5-way image classification set "data" from GitHub (rsobralm/Projeto-IA); label vocabulary: bottle, can, cigarette, plastic bag and wrapper, straw.

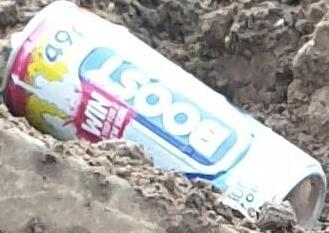
Label: can

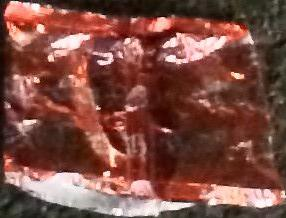
Label: plastic bag and wrapper

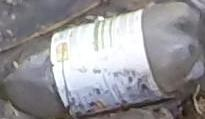
Label: bottle

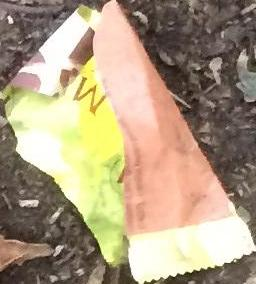
Label: plastic bag and wrapper

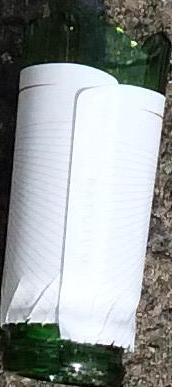
Label: bottle

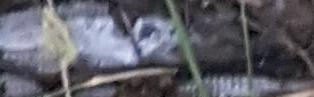
Label: plastic bag and wrapper
